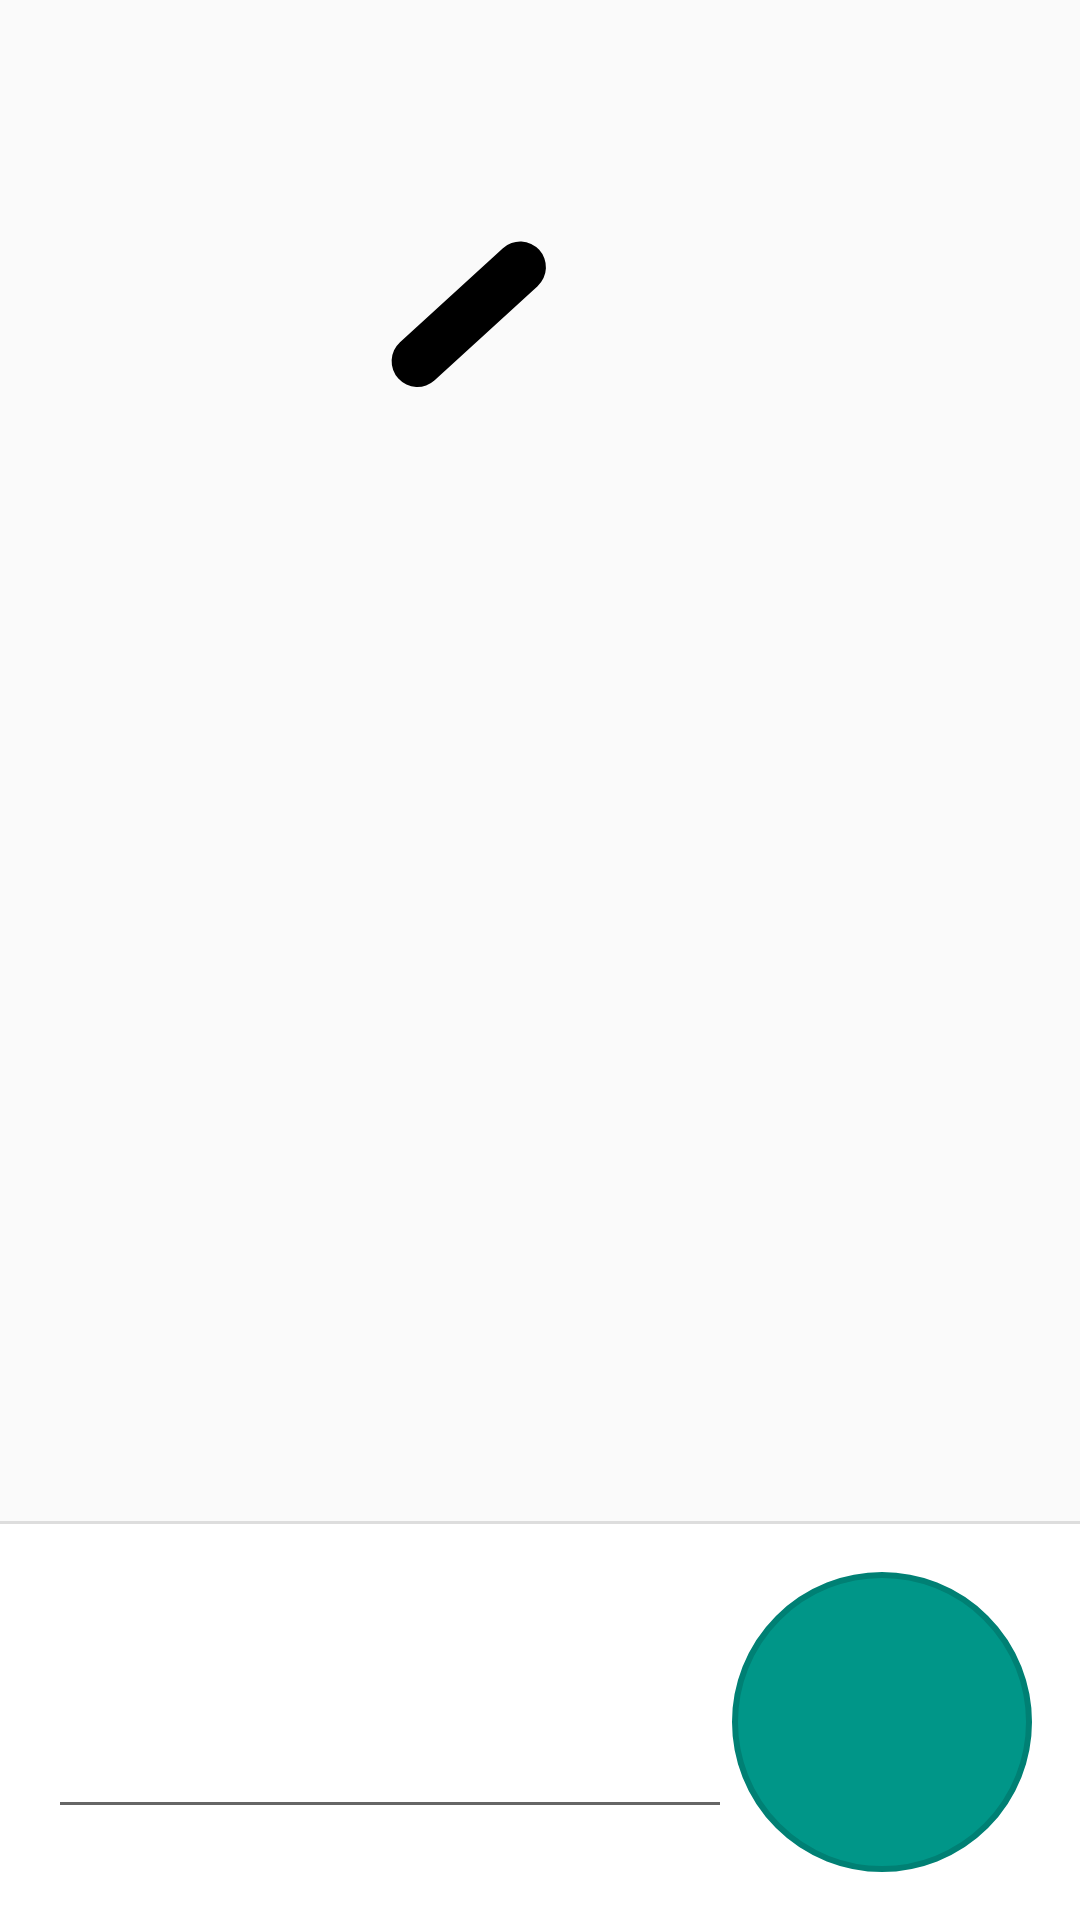

Android layout source for this screen:
<!-- AndroidManifest.xml: application theme AppTheme -->
<!-- res/layout/activity_type_number.xml -->
<?xml version="1.0" encoding="utf-8"?>
<RelativeLayout xmlns:android="http://schemas.android.com/apk/res/android"
    xmlns:tools="http://schemas.android.com/tools"
    android:layout_width="match_parent"
    android:layout_height="match_parent"
    tools:context=".content.task.TypeNumberActivity">

    <LinearLayout
        android:layout_width="match_parent"
        android:layout_height="match_parent"
        android:layout_above="@+id/textContainer"
        android:paddingTop="@dimen/activity_vertical_margin"
        android:paddingRight="@dimen/activity_horizontal_margin"
        android:paddingBottom="@dimen/activity_vertical_margin"
        android:paddingLeft="@dimen/activity_horizontal_margin">

        <ImageView android:id="@+id/graphemeImageView"
            android:layout_width="wrap_content"
            android:layout_height="wrap_content"
            android:layout_centerInParent="true"
            android:src="@drawable/animated_number_1" />
    </LinearLayout>

    <View android:id="@+id/divider"
        android:layout_width="match_parent"
        android:layout_height="1dp"
        android:background="#DDD"
        android:layout_above="@+id/textContainer" />

    <LinearLayout android:id="@+id/textContainer"
        android:layout_width="match_parent"
        android:layout_height="wrap_content"
        android:layout_alignParentBottom="true"
        android:paddingTop="@dimen/activity_vertical_margin"
        android:paddingRight="@dimen/activity_horizontal_margin"
        android:paddingBottom="@dimen/activity_vertical_margin"
        android:paddingLeft="@dimen/activity_horizontal_margin"
        android:background="#FFF">

        <EditText android:id="@+id/text"
            android:layout_width="wrap_content"
            android:layout_height="wrap_content"
            android:layout_weight="1"
            android:elegantTextHeight="true"
            android:textSize="40sp" />

        <ImageButton android:id="@+id/submitButton"
            android:layout_width="100dp"
            android:layout_height="100dp"
            android:background="@drawable/button_custom"
            android:src="@drawable/ic_send_white_24dp"
            android:padding="20dp"
            android:scaleType="fitCenter" />
    </LinearLayout>
</RelativeLayout>
<!-- resources referenced by this layout -->
<resources>
  <dimen name="activity_horizontal_margin">16dp</dimen>
  <dimen name="activity_vertical_margin">16dp</dimen>
  <!-- drawable animated_number_1 (drawable) -->
  <?xml version="1.0" encoding="utf-8"?>
  <animated-vector xmlns:android="http://schemas.android.com/apk/res/android"
      android:drawable="@drawable/number_1">
  
      <target
          android:animation="@animator/path"
          android:name="stroke1" />
  
  </animated-vector>
  <!-- drawable button_custom (drawable) -->
  <?xml version="1.0" encoding="utf-8"?>
  <selector xmlns:android="http://schemas.android.com/apk/res/android">
      <item android:drawable="@drawable/button_pressed" android:state_pressed="true" />
      <item android:drawable="@drawable/button_focused" android:state_focused="true" />
      <item android:drawable="@drawable/button_disabled" android:state_enabled="false" />
      <item android:drawable="@drawable/button_default" />
  </selector>
  <style name="AppTheme" parent="Theme.AppCompat.Light.NoActionBar">
          <item name="colorPrimary">@color/colorPrimary</item>
          <item name="colorPrimaryDark">@color/colorPrimaryDark</item>
          <item name="colorAccent">@color/colorAccent</item>
      </style>
  <!-- drawable number_1 (drawable) -->
  <vector xmlns:android="http://schemas.android.com/apk/res/android"
          android:width="1200dp"
          android:height="1776dp"
          android:viewportWidth="1200.0"
          android:viewportHeight="1776.0">
  
      <path
          android:pathData="M575.4,272.6L447.3,389.6"
          android:strokeLineCap="round"
          android:strokeColor="#000000"
          android:fillColor="#00000000"
          android:strokeWidth="64.0"
          android:strokeAlpha="1.0"/>
      <path
          android:name="stroke1"
          android:pathData="M575.4,272.6L581.5,1159.3"
          android:strokeLineCap="round"
          android:strokeColor="#000000"
          android:fillColor="#00000000"
          android:strokeWidth="64.0"
          android:strokeAlpha="1.0"/>
      
          
          
          
          
          
          
          
  </vector>
  <!-- drawable button_pressed (drawable) -->
  <?xml version="1.0" encoding="utf-8"?>
  <shape xmlns:android="http://schemas.android.com/apk/res/android"
      android:shape="oval">
  
      <corners android:radius="1000dp" />
      <solid android:color="@color/colorAccent" />
      <stroke
          android:width="6dip"
          android:color="@color/colorAccentDark" />
      <padding
          android:bottom="4dp"
          android:left="4dp"
          android:right="4dp"
          android:top="4dp" />
  </shape>
  <!-- drawable button_focused (drawable) -->
  <?xml version="1.0" encoding="utf-8"?>
  <shape xmlns:android="http://schemas.android.com/apk/res/android"
      android:shape="oval">
  
      <corners android:radius="1000dp" />
      <solid android:color="@color/colorAccent" />
      <stroke
          android:width="4dip"
          android:color="@color/colorAccentDark" />
      <padding
          android:bottom="4dp"
          android:left="4dp"
          android:right="4dp"
          android:top="4dp" />
  </shape>
  <!-- drawable button_disabled (drawable) -->
  <?xml version="1.0" encoding="utf-8"?>
  <shape xmlns:android="http://schemas.android.com/apk/res/android"
      android:shape="oval">
  
      <solid android:color="#0D000000" />
  </shape>
  <!-- drawable button_default (drawable) -->
  <?xml version="1.0" encoding="utf-8"?>
  <shape xmlns:android="http://schemas.android.com/apk/res/android"
      android:shape="oval">
  
      <corners android:radius="1000dp" />
  
      <solid android:color="@color/colorAccent" />
  
      <stroke
          android:width="2dip"
          android:color="@color/colorAccentDark" />
  
      <padding
          android:bottom="4dp"
          android:left="4dp"
          android:right="4dp"
          android:top="4dp" />
  </shape>
  <color name="colorPrimary">#4CAF50</color>
  <color name="colorPrimaryDark">#409343</color>
  <color name="colorAccent">#009688</color>
  <color name="colorAccentDark">#008074</color>
</resources>
